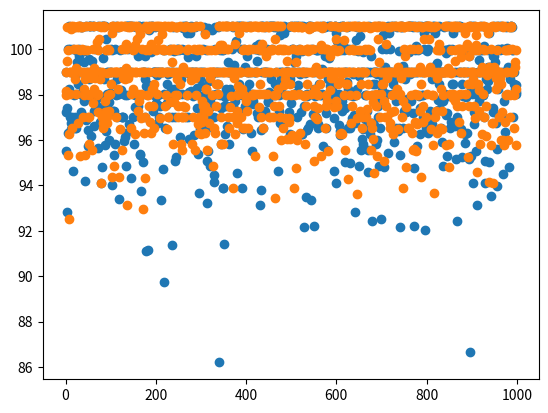

The script that saved this image:
import numpy as np
import matplotlib.pyplot as plt
import os

os.system('cls')

#! first of all we declare an array of risks, and we start our trades with 1% per trade as usual
risks = [0.005, 0.0075, 0.01, 0.0125, 0.015, 0.0175, 0.02]

#! most of people think that the worst state in trading is that all trades hit stop loss in a row
#! but it is proved that if all your trades hits stop loss and you decrease your risk per trade to half after 4 loss in a row,
#! then if number of trades that hits stop loss goes to infinite, your overal loss goes to under 10%
#! here is the simulation:

test_risk = 0.01
init_deposit = 100
deposit = init_deposit

counter = 0
for i in range(100000):
    counter += 1
    if counter == 4:
        counter = 0
        test_risk /= 2
    init_deposit -= init_deposit * test_risk
print(f'initial deposit after 10000 loss trades : {init_deposit}')
print(f'overall loss after 10000 loss trades : {(deposit-init_deposit) / deposit}')

#! but now, we are going to test another state, what happens if you gain some profit and increase
#! your risk per trade? for example, gain 4 rewards and then loss 4 trades?
#! we create a search space for trades using R/R = 1 ratio and 60% accuracy
#! to cover almost all conditions, we shuffle our search space array '1000' times
#! actualy i tried 1000 000 but my RAM was not enough to store all the data so i changed it to 100 000 for my self.
#! you can change it easily


#! threshold for reward counter : 4
#! threshold for loss counter : 4
action = []
for i in range(600):
    action.append(1)

for i in range(400):
    action.append(0)

init_array = []
arr = []
action = np.array(action)
for H in range(1000):
    np.random.shuffle(action)
    init = 100
    risk = 0.01
    risk_ind = 2
    pos_count = 0
    neg_count = 0
    to_save = []
    for i in action:
        if i == 1:
            pos_count += 1
        if i == 0:
            neg_count += 1

        if neg_count == 4:
            neg_count = 0
            pos_count = 0
            risk_ind -= 1
            if risk_ind < 0:
                risk_ind = 0
            risk = risks[risk_ind] 

        if pos_count == 4:
            neg_count = 0
            pos_count = 0
            risk_ind += 1
            if risk_ind > len(risks)-1:            
                risk_ind = len(risks)-1
            risk = risks[risk_ind]

        if i == 1:
            init += init * risk
        if i == 0:
            init -= init * risk
        to_save.append(init)
    init_array.append(to_save)
    arr.append(init)

min_ = [min(x) for x in init_array]
y = [i for i in range(len(min_))]

print('lowest level of balance after 1000 trades for 1000 times shuffled search space : ')
print(min_)
plt.scatter(y, min_)
plt.show()

#! and here is another state, that we increase risk per trade after 16 rewards instead of 4 :
#! threshold for reward counter : 16
#! threshold for loss counter : 4
init_array = []
arr = []
action = np.array(action)
for H in range(1000):
    np.random.shuffle(action)
    init = 100
    risk = 0.01
    risk_ind = 2
    pos_count = 0
    neg_count = 0
    to_save = []
    for i in action:
        if i == 1:
            pos_count += 1
        if i == 0:
            neg_count += 1

        if neg_count == 4:
            neg_count = 0
            pos_count = 0
            risk_ind -= 1
            if risk_ind < 0:
                risk_ind = 0
            risk = risks[risk_ind] 

        if pos_count == 16:
            neg_count = 0
            pos_count = 0
            risk_ind += 1
            if risk_ind > len(risks)-1:            
                risk_ind = len(risks)-1
            risk = risks[risk_ind]

        if i == 1:
            init += init * risk
        if i == 0:
            init -= init * risk
        to_save.append(init)
    init_array.append(to_save)
    arr.append(init)

min_ = [min(x) for x in init_array]
y = [i for i in range(len(min_))]
print('')
print('lowest level of balance after 1000 trades for 1000 times shuffled search space : ')
print(min_)
plt.scatter(y, min_)
plt.show()
